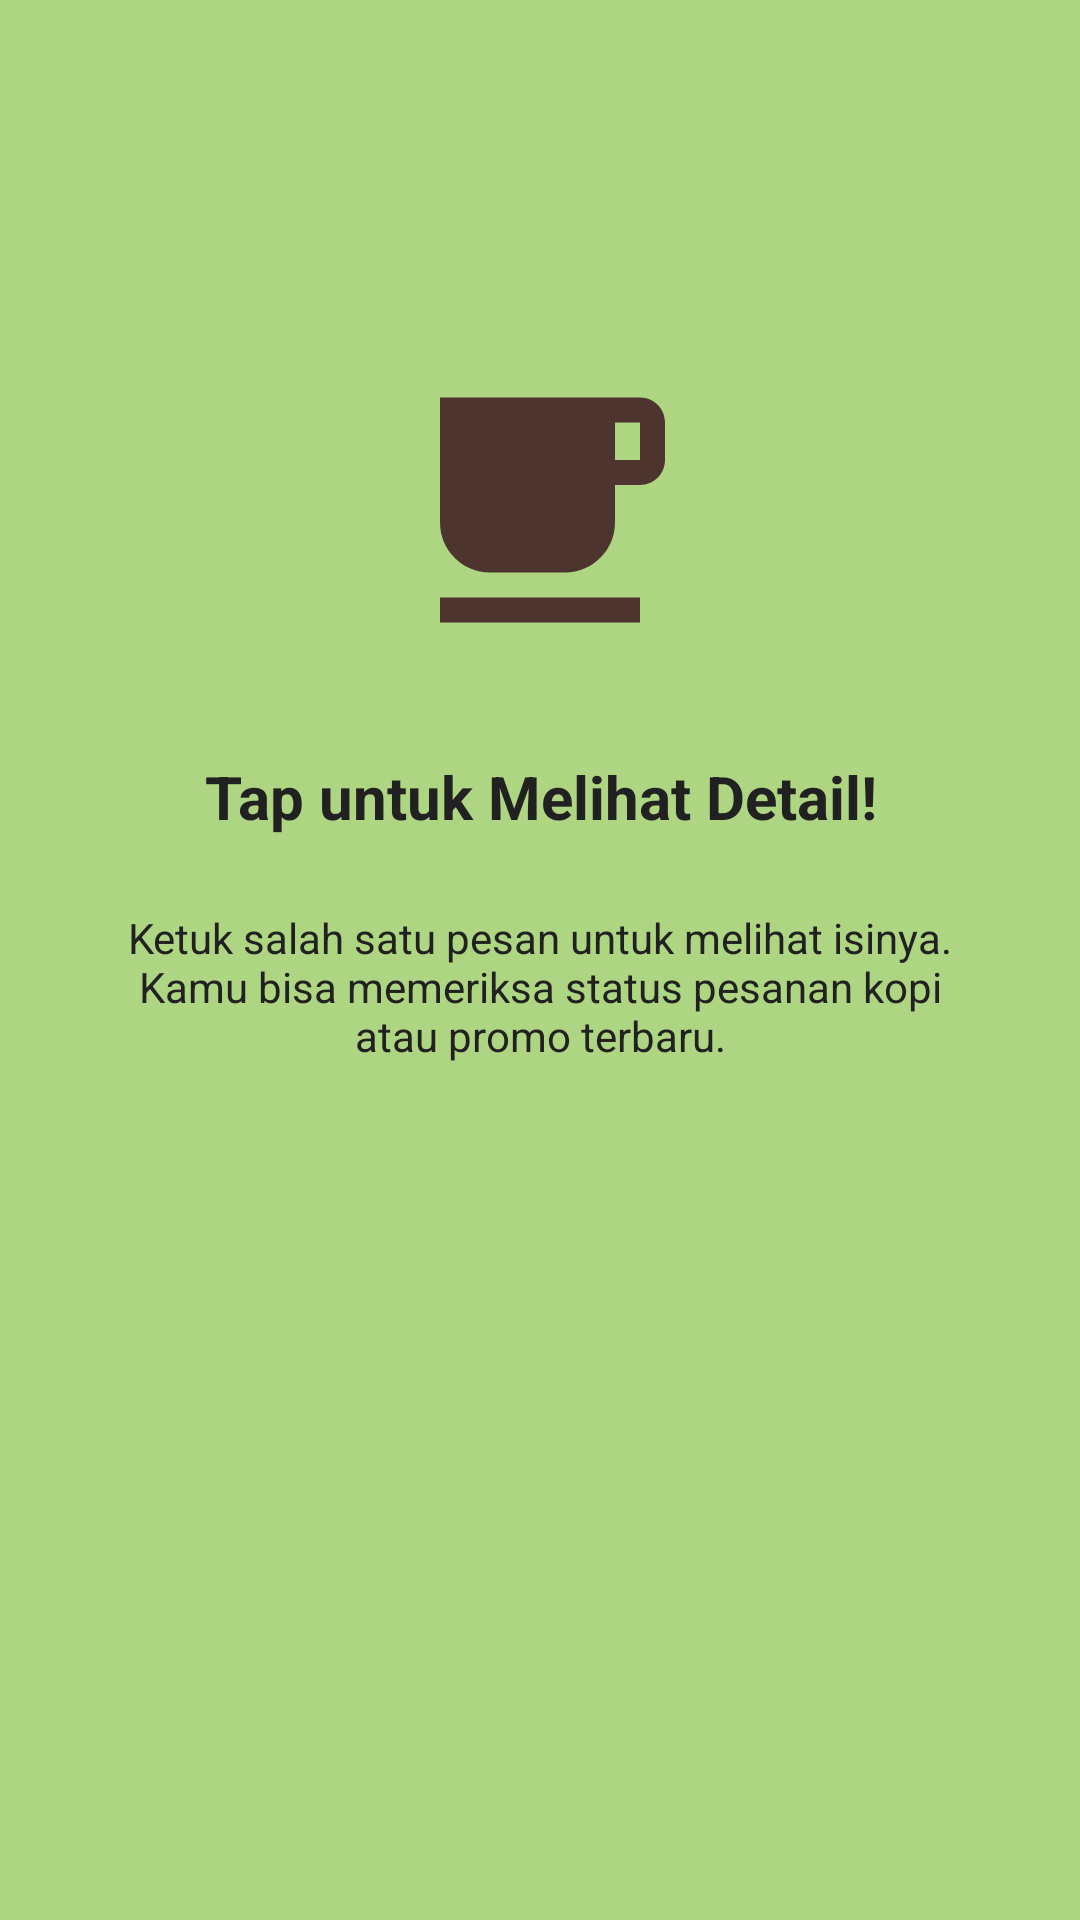

This screen was rendered from an Android layout file. Write that file and the resources it references.
<!-- AndroidManifest.xml: application theme Theme.Rizkie_3TIA -->
<!-- res/layout/fragment_tutorial2.xml -->
<?xml version="1.0" encoding="utf-8"?>
<androidx.constraintlayout.widget.ConstraintLayout
    xmlns:android="http://schemas.android.com/apk/res/android"
    xmlns:app="http://schemas.android.com/apk/res-auto"
    android:layout_width="match_parent"
    android:layout_height="match_parent"
    android:background="@color/tutorial_green">

    <ImageView
        android:id="@+id/imgLogo"
        android:layout_width="100dp"
        android:layout_height="100dp"
        android:layout_marginTop="120dp"
        android:contentDescription="Logo kopi"
        android:src="@drawable/ic_kopi"
        app:layout_constraintEnd_toEndOf="parent"
        app:layout_constraintStart_toStartOf="parent"
        app:layout_constraintTop_toTopOf="parent" />

    <TextView
        android:id="@+id/tvTitle"
        android:layout_width="0dp"
        android:layout_height="wrap_content"
        android:layout_marginTop="32dp"
        android:gravity="center"
        android:text="Tap untuk Melihat Detail!"
        android:textColor="#212121"
        android:textSize="20sp"
        android:textStyle="bold"
        app:layout_constraintEnd_toEndOf="parent"
        app:layout_constraintStart_toStartOf="parent"
        app:layout_constraintTop_toBottomOf="@+id/imgLogo" />

    <TextView
        android:id="@+id/tvDesc"
        android:layout_width="0dp"
        android:layout_height="wrap_content"
        android:layout_marginHorizontal="32dp"
        android:layout_marginTop="24dp"
        android:gravity="center"
        android:text="Ketuk salah satu pesan untuk melihat isinya. Kamu bisa memeriksa status pesanan kopi atau promo terbaru."
        android:textColor="#212121"
        app:layout_constraintEnd_toEndOf="parent"
        app:layout_constraintStart_toStartOf="parent"
        app:layout_constraintTop_toBottomOf="@+id/tvTitle" />
</androidx.constraintlayout.widget.ConstraintLayout>
<!-- resources referenced by this layout -->
<resources>
  <color name="tutorial_green">#AED581</color>
  <!-- drawable ic_kopi (drawable) -->
  <vector xmlns:android="http://schemas.android.com/apk/res/android"
      android:width="100dp"
      android:height="100dp"
      android:viewportWidth="24"
      android:viewportHeight="24">
      <path
          android:fillColor="#4E342E"
          android:pathData="M20,3H4v10c0,2.21 1.79,4 4,4h6c2.21,0 4,-1.79 4,-4v-3h2c1.11,0 2,-0.9 2,-2V5c0,-1.11 -0.89,-2 -2,-2zM20,8h-2V5h2v3zM4,19h16v2H4z" />
  </vector>
  <style name="Theme.Rizkie_3TIA" parent="Base.Theme.Rizkie_3TIA" />
  <style name="Base.Theme.Rizkie_3TIA" parent="Theme.Material3.DayNight.NoActionBar">
          
          
      </style>
</resources>
